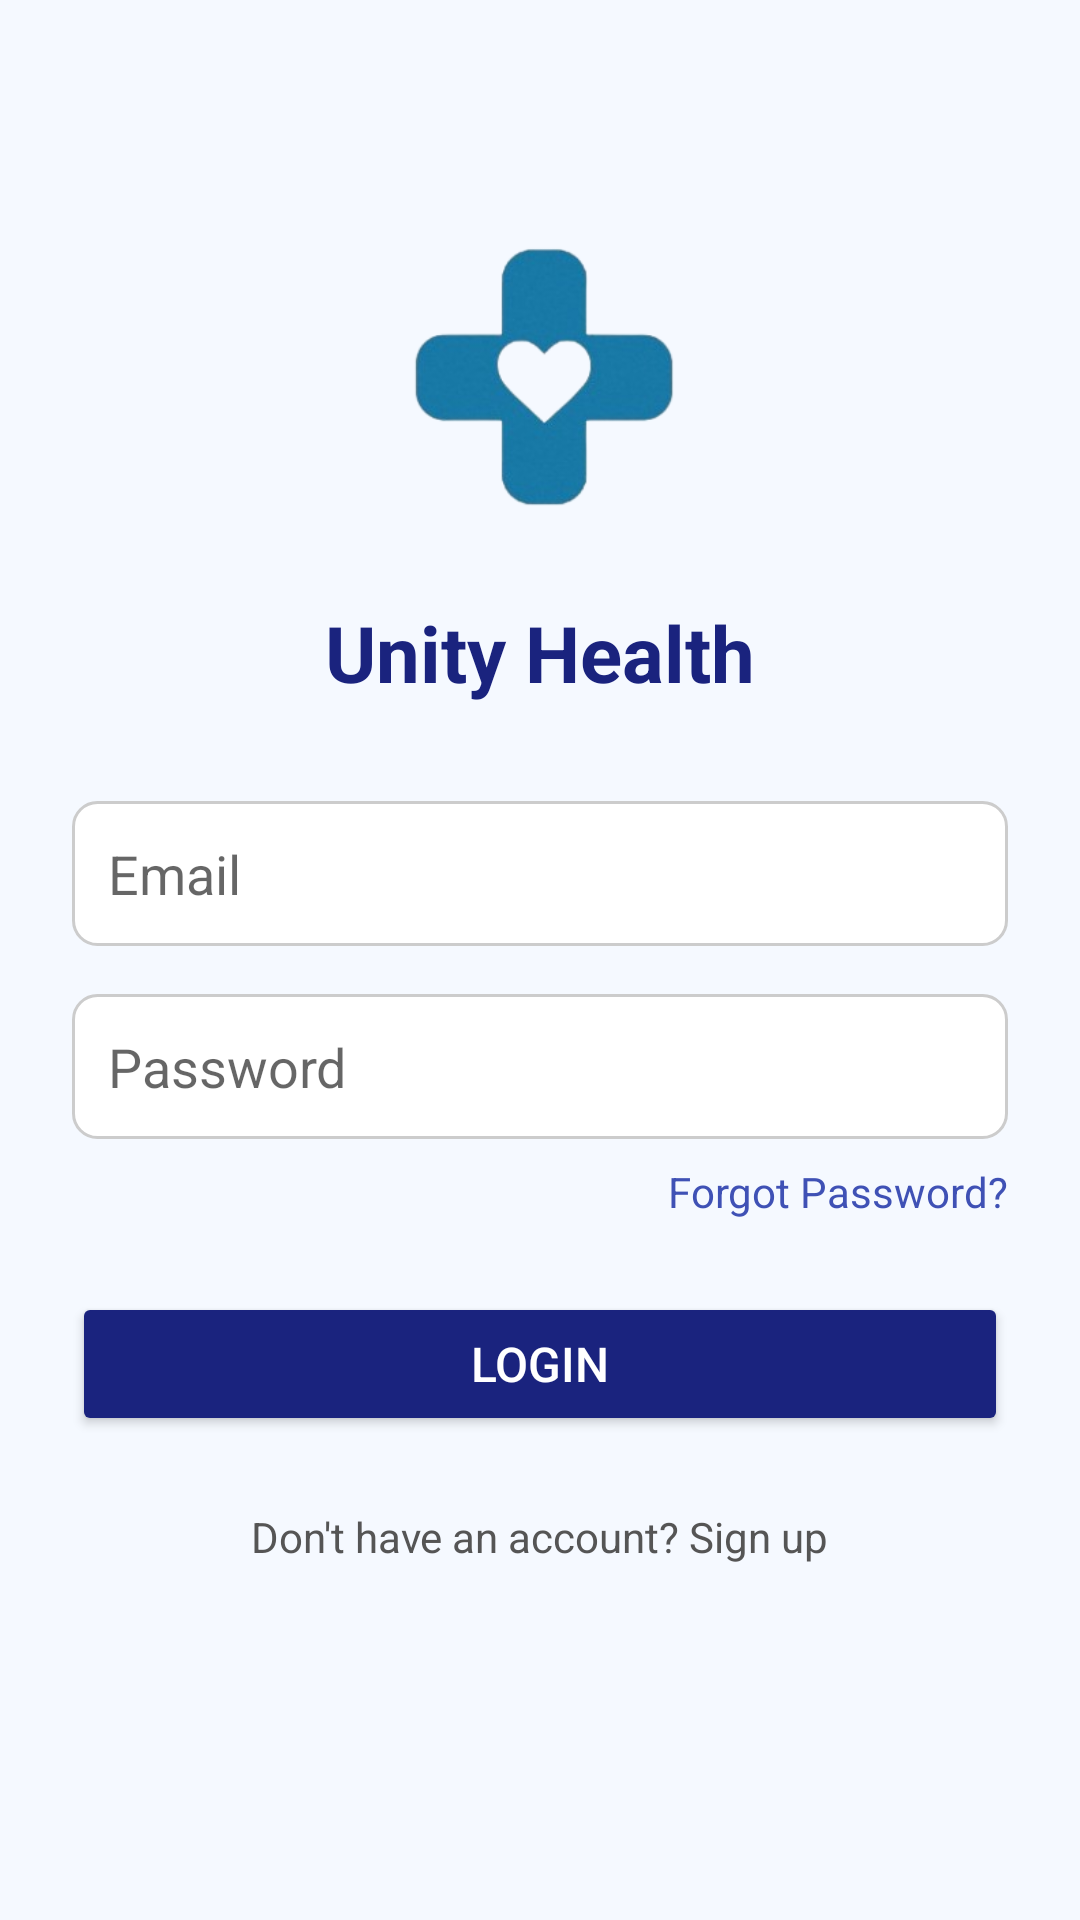

Write the Android layout XML for this screen, with the resource values it uses.
<!-- AndroidManifest.xml: application theme Theme.UnityHealth -->
<!-- res/layout/activity_login.xml -->
<?xml version="1.0" encoding="utf-8"?>
<ScrollView xmlns:android="http://schemas.android.com/apk/res/android"
    android:layout_width="match_parent"
    android:layout_height="match_parent"
    android:background="#F5F9FF"
    android:fillViewport="true">

    <LinearLayout
        android:layout_width="match_parent"
        android:layout_height="wrap_content"
        android:orientation="vertical"
        android:padding="24dp"
        android:gravity="center_horizontal">

        
        <ImageView
            android:id="@+id/logoImage"
            android:layout_width="120dp"
            android:layout_height="120dp"
            android:src="@drawable/ic_health_logo"
            android:contentDescription="App Logo"
            android:layout_marginTop="40dp"
         android:layout_marginBottom="16dp" />

        
        <TextView
            android:id="@+id/appTitle"
            android:layout_width="wrap_content"
            android:layout_height="wrap_content"
            android:text="Unity Health"
            android:textColor="#1A237E"
            android:textSize="26sp"
            android:textStyle="bold"
            android:layout_marginBottom="32dp" />

        
        <EditText
            android:id="@+id/emailEditText"
            android:layout_width="match_parent"
            android:layout_height="wrap_content"
            android:hint="Email"
            android:inputType="textEmailAddress"
            android:background="@drawable/edittext_background"
            android:padding="12dp"
            android:layout_marginBottom="16dp" />

        
        <EditText
            android:id="@+id/passwordEditText"
            android:layout_width="match_parent"
            android:layout_height="wrap_content"
            android:hint="Password"
            android:inputType="textPassword"
            android:background="@drawable/edittext_background"
            android:padding="12dp"
            android:layout_marginBottom="8dp" />

        
        <TextView
            android:id="@+id/forgotPassword"
            android:layout_width="wrap_content"
            android:layout_height="wrap_content"
            android:text="Forgot Password?"
            android:textColor="#3F51B5"
            android:textSize="14sp"
            android:layout_gravity="end"
            android:layout_marginBottom="24dp" />

        
        <Button
            android:id="@+id/loginButton"
            android:layout_width="match_parent"
            android:layout_height="wrap_content"
            android:text="Login"
            android:backgroundTint="#1A237E"
            android:textColor="#FFFFFF"
            android:padding="12dp"
            android:textSize="16sp"
            android:layout_marginBottom="24dp" />

        
        <TextView
            android:id="@+id/signUpPrompt"
            android:layout_width="wrap_content"
            android:layout_height="wrap_content"
            android:text="Don't have an account? Sign up"
            android:textColor="#555555"
            android:textSize="14sp" />

    </LinearLayout>
</ScrollView>
<!-- resources referenced by this layout -->
<resources>
  <!-- drawable edittext_background (drawable) -->
  <shape xmlns:android="http://schemas.android.com/apk/res/android" android:shape="rectangle">
      <solid android:color="#FFFFFF" />
      <corners android:radius="8dp" />
      <stroke android:width="1dp" android:color="#CCCCCC" />
  </shape>
  <!-- drawable ic_health_logo: png bitmap (drawable, 31036 bytes) -->
  <style name="Theme.UnityHealth" parent="Base.Theme.UnityHealth" />
  <style name="Base.Theme.UnityHealth" parent="Theme.AppCompat.Light.NoActionBar">
          
          
      </style>
</resources>
